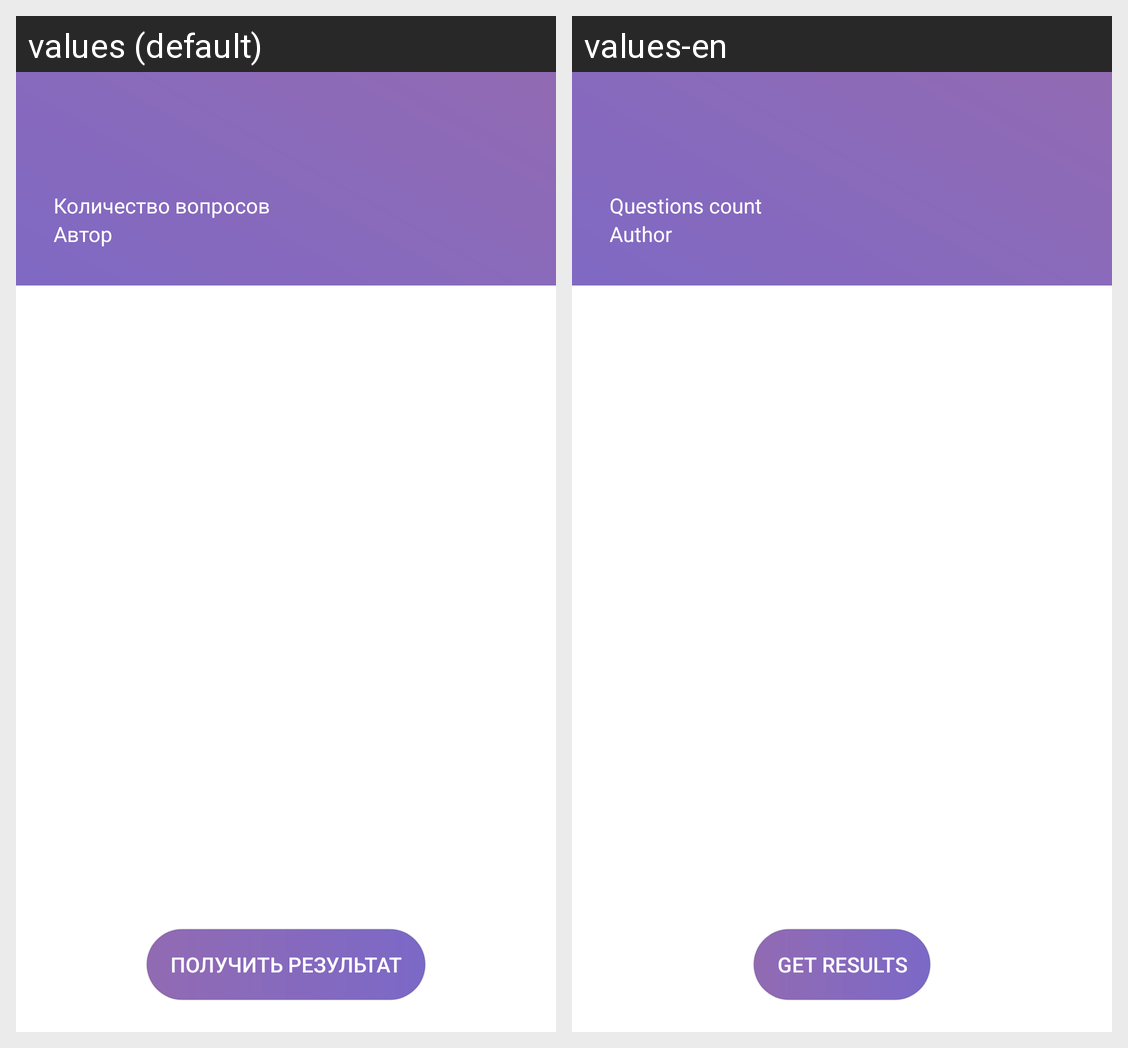

Locale-by-locale string values for the Android screen shown in this grid:
Android screen res/layout/activity_test_view.xml rendered under 2 locales, left to right: values (default), values-en. Device: Nexus 5 (rendered at 1080×1920; each locale shown at half size, 540×960, under a caption strip naming it); theme AppTheme.
Strings drawn on this screen, with the default value and each locale's value (text and hints the layout hard-codes, and strings that could not be matched under every locale, appear in the picture but are not listed):

test_question_count
  values: Количество вопросов
  values-en: Questions count

author
  values: Автор
  values-en: Author

create_test_get_result
  values: Получить результат
  values-en: Get results
